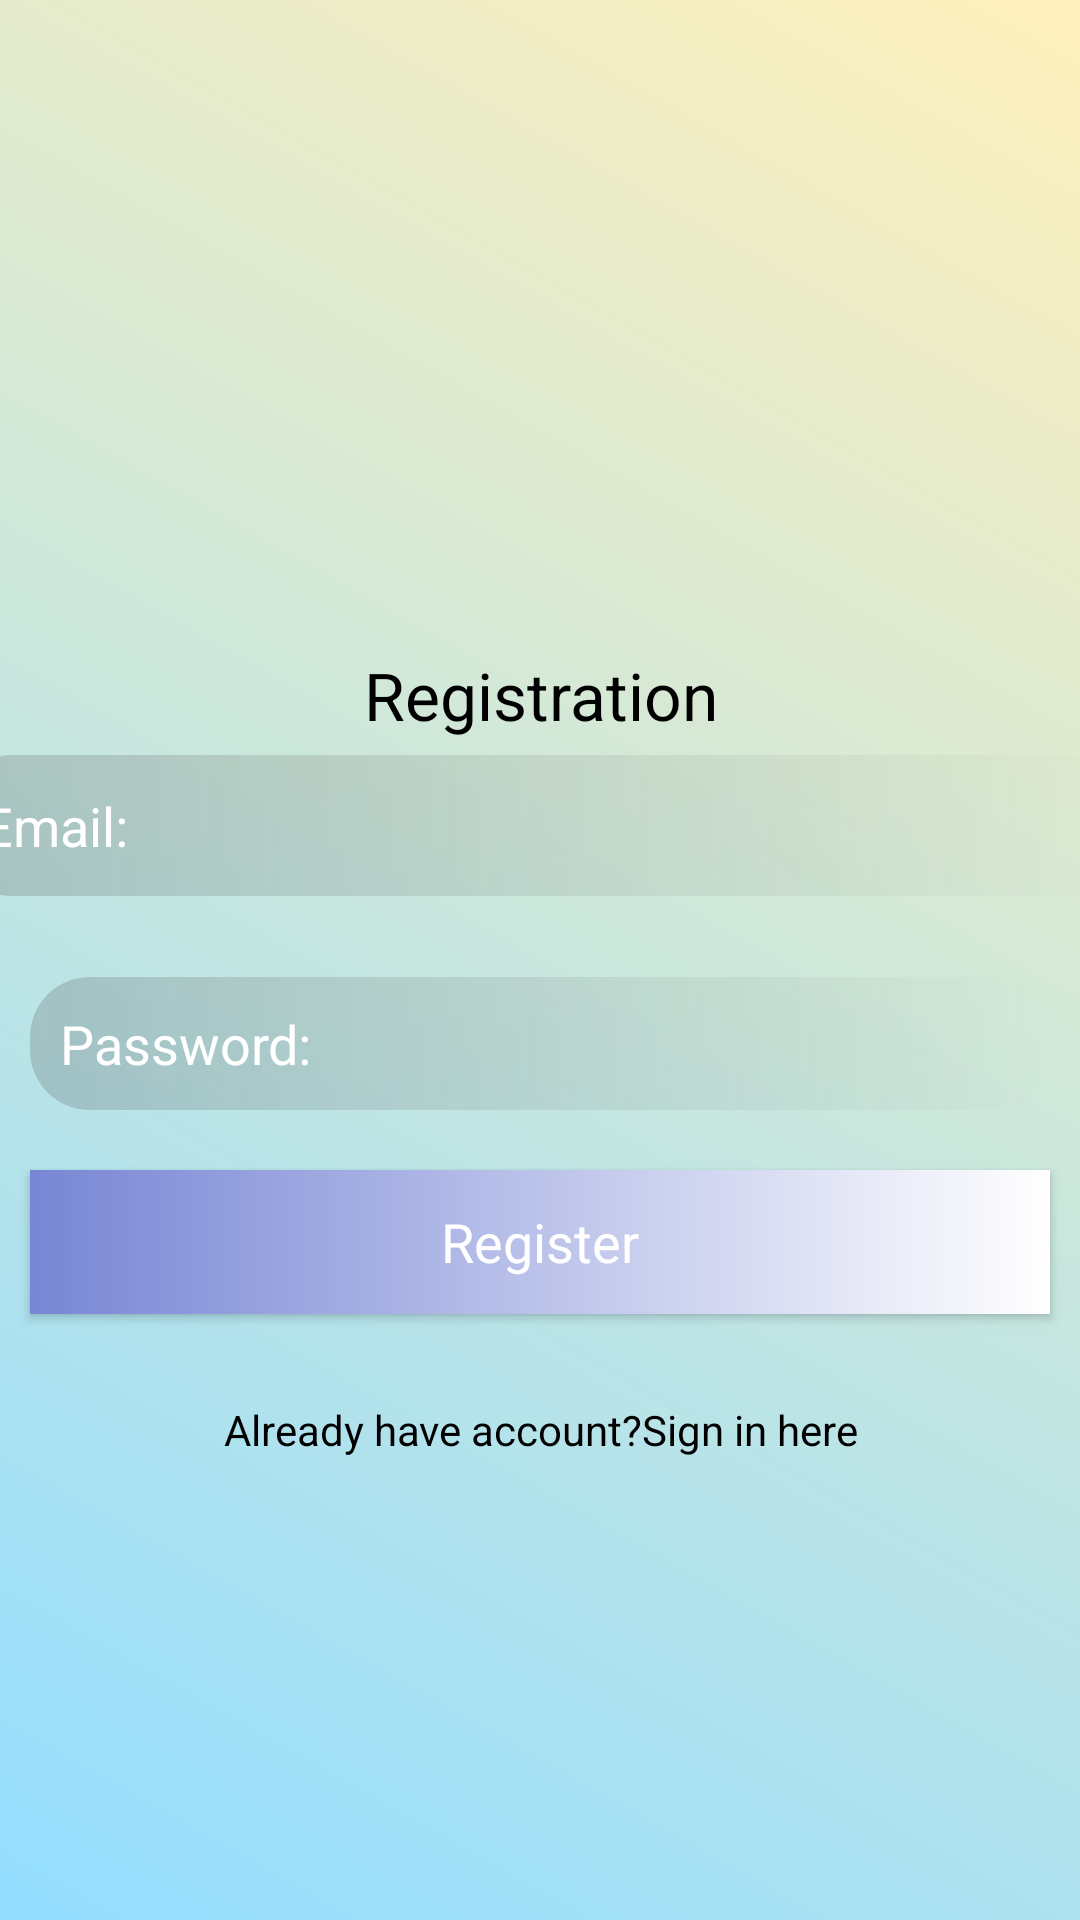

The Android layout XML behind this screen, and the referenced resources:
<!-- AndroidManifest.xml: application theme Theme.DailyShoppingList -->
<!-- res/layout/activity_registration.xml -->
<?xml version="1.0" encoding="utf-8"?>
<androidx.constraintlayout.widget.ConstraintLayout xmlns:android="http://schemas.android.com/apk/res/android"
    xmlns:app="http://schemas.android.com/apk/res-auto"
    xmlns:tools="http://schemas.android.com/tools"
    android:layout_width="match_parent"
    android:layout_height="match_parent"
    tools:context=".RegistrationActivity"
    android:background="@drawable/back_design">

    <TextView
        android:id="@+id/text_reg"
        android:layout_width="match_parent"
        android:layout_height="wrap_content"
        android:layout_marginTop="217dp"
        android:layout_marginBottom="47dp"
        android:gravity="center"
        android:text="@string/reg"
        android:textAppearance="?android:textAppearanceLarge"
        android:textColor="#000000"
        app:layout_constraintBottom_toTopOf="@+id/email_login"
        app:layout_constraintEnd_toEndOf="parent"
        app:layout_constraintStart_toStartOf="parent"
        app:layout_constraintTop_toTopOf="parent" />

    <EditText
        android:id="@+id/email_reg"
        android:layout_width="393dp"
        android:layout_height="47dp"
        android:layout_marginTop="47dp"
        android:layout_marginBottom="17dp"
        android:autofillHints=""
        android:background="@drawable/ed_design"
        android:hint="@string/email"
        android:inputType="textEmailAddress"
        android:padding="10dp"
        android:textColor="@color/white"
        android:textColorHint="@color/white"
        app:layout_constraintBottom_toTopOf="@+id/password_reg"
        app:layout_constraintEnd_toEndOf="parent"
        app:layout_constraintStart_toStartOf="parent"
        app:layout_constraintTop_toBottomOf="@+id/text_reg" />

    <EditText
        android:id="@+id/password_reg"
        android:layout_width="match_parent"
        android:layout_height="wrap_content"
        android:layout_margin="10dp"
        android:layout_marginTop="18dp"
        android:layout_marginBottom="56dp"
        android:autofillHints=""
        android:background="@drawable/ed_design"
        android:hint="@string/password"
        android:inputType="textPassword"
        android:padding="10dp"
        android:textColor="@color/white"
        android:textColorHint="@color/white"
        app:layout_constraintBottom_toTopOf="@+id/btn_reg"
        app:layout_constraintEnd_toEndOf="parent"
        app:layout_constraintStart_toStartOf="parent"
        app:layout_constraintTop_toBottomOf="@+id/email_reg"
        />

    <Button
        android:id="@+id/btn_reg"
        android:layout_width="match_parent"
        android:layout_height="wrap_content"
        android:layout_margin="10dp"
        android:layout_marginStart="10dp"
        android:layout_marginTop="14dp"
        android:layout_marginEnd="9dp"
        android:layout_marginBottom="40dp"
        android:text="@string/register"
        android:background="@drawable/button_design"
        android:textAppearance="?android:textAppearanceMedium"
        android:textColor="@color/white"
        app:layout_constraintBottom_toTopOf="@+id/signin_txt"
        app:layout_constraintEnd_toEndOf="parent"
        app:layout_constraintStart_toStartOf="parent"
        app:layout_constraintTop_toBottomOf="@+id/password_reg" />

    <TextView
        android:id="@+id/signin_txt"
        android:layout_width="match_parent"
        android:layout_height="wrap_content"
        android:layout_marginTop="14dp"
        android:layout_marginBottom="191dp"
        android:gravity="center"
        android:padding="5dp"
        android:text="@string/already_have_account_sign_in_here"
        android:textAppearance="?android:textAppearanceSmall"
        android:textColor="#000000"
        app:layout_constraintBottom_toBottomOf="parent"
        app:layout_constraintEnd_toEndOf="parent"
        app:layout_constraintStart_toStartOf="parent"
        app:layout_constraintTop_toBottomOf="@+id/btn_reg" />

</androidx.constraintlayout.widget.ConstraintLayout>
<!-- resources referenced by this layout -->
<resources>
  <!-- drawable back_design (drawable) -->
  <?xml version="1.0" encoding="utf-8"?>
  <shape xmlns:android="http://schemas.android.com/apk/res/android">
  
      <gradient android:angle="45"
          android:startColor="#93DDFF"
          android:endColor="#FFF0BC"/>
  
  </shape>
  <!-- drawable button_design (drawable) -->
  <?xml version="1.0" encoding="utf-8"?>
  <shape xmlns:android="http://schemas.android.com/apk/res/android">
  
      <gradient
          android:startColor="#7886D5"
          android:endColor="#ffffff"
          />
  
  </shape>
  <!-- drawable ed_design (drawable) -->
  <?xml version="1.0" encoding="utf-8"?>
  <shape xmlns:android="http://schemas.android.com/apk/res/android">
  
      <gradient android:startColor="#37494444"
         />
      <corners android:topRightRadius="20dp"
          android:topLeftRadius="20dp"
          android:bottomLeftRadius="20dp"
          android:bottomRightRadius="20dp"/>
  
  </shape>
  <string name="already_have_account_sign_in_here">Already have account?Sign in here</string>
  <string name="email">Email:</string>
  <string name="password">Password:</string>
  <string name="reg">Registration</string>
  <string name="register">Register</string>
  <style name="Theme.DailyShoppingList" parent="Theme.MaterialComponents.DayNight.DarkActionBar">
          
          <item name="colorPrimary">@color/purple_500</item>
          <item name="colorPrimaryVariant">@color/purple_700</item>
          <item name="colorOnPrimary">@color/white</item>
          
          <item name="colorSecondary">@color/teal_200</item>
          <item name="colorSecondaryVariant">@color/teal_700</item>
          <item name="colorOnSecondary">@color/black</item>
          
          <item name="android:statusBarColor" tools:targetApi="l">?attr/colorPrimaryVariant</item>
          
      </style>
  <!-- not gathered from this repository: default colours our renderer supplied (Android Studio template values) -->
  <color name="purple_500">#FF6200EE</color>
  <color name="purple_700">#FF3700B3</color>
  <color name="teal_200">#FF03DAC5</color>
  <color name="teal_700">#FF018786</color>
  <color name="black">#FF000000</color>
  <color name="white">#FFFFFFFF</color>
</resources>
